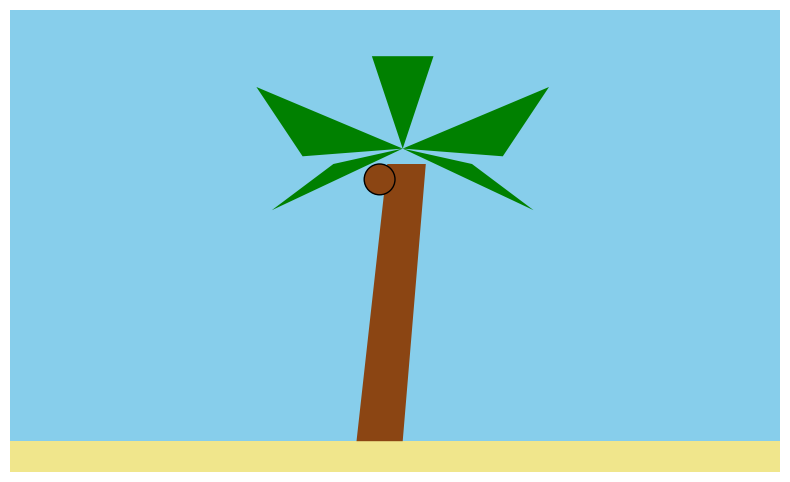

This chart was generated by the following Python code:
# Animation: Coconut falling from the coconut tree
import math
import matplotlib.pyplot as plt
from matplotlib.animation import FuncAnimation
from matplotlib.patches import Circle, Rectangle, Polygon, Ellipse

fig, ax = plt.subplots(figsize=(10, 6))
ax.set_xlim(0, 100)
ax.set_ylim(0, 60)
ax.set_aspect("equal")
ax.axis("off")

moving = []  # everything that moves is re-drawn in every frame


def add(p):
    moving.append(ax.add_patch(p))


def line(x, y, c="k", w=2):
    moving.extend(ax.plot(x, y, c=c, lw=w))


ax.add_patch(Rectangle((0, 0), 100, 60, fc="skyblue", zorder=0))
ax.add_patch(Rectangle((0, 0), 100, 4, fc="khaki"))
ax.add_patch(Polygon([(45, 4), (51, 4), (54, 40), (49, 40)], fc="saddlebrown"))   # trunk
for leaf in ([(51, 42), (32, 50), (38, 41)], [(51, 42), (70, 50), (64, 41)],
             [(51, 42), (34, 34), (42, 40)], [(51, 42), (68, 34), (60, 40)],
             [(51, 42), (47, 54), (55, 54)]):
    ax.add_patch(Polygon(leaf, fc="green"))                                       # leaves
ax.add_patch(Circle((48, 38), 2, fc="saddlebrown", ec="k"))                       # coconut


def update(f):
    for a in moving:
        a.remove()
    moving.clear()
    y = max(6, 38 - 0.03 * max(0, f - 20) ** 2)
    add(Circle((55, y), 2, fc="saddlebrown", ec="k"))


ani = FuncAnimation(fig, update, frames=range(100), interval=30)
plt.show()
